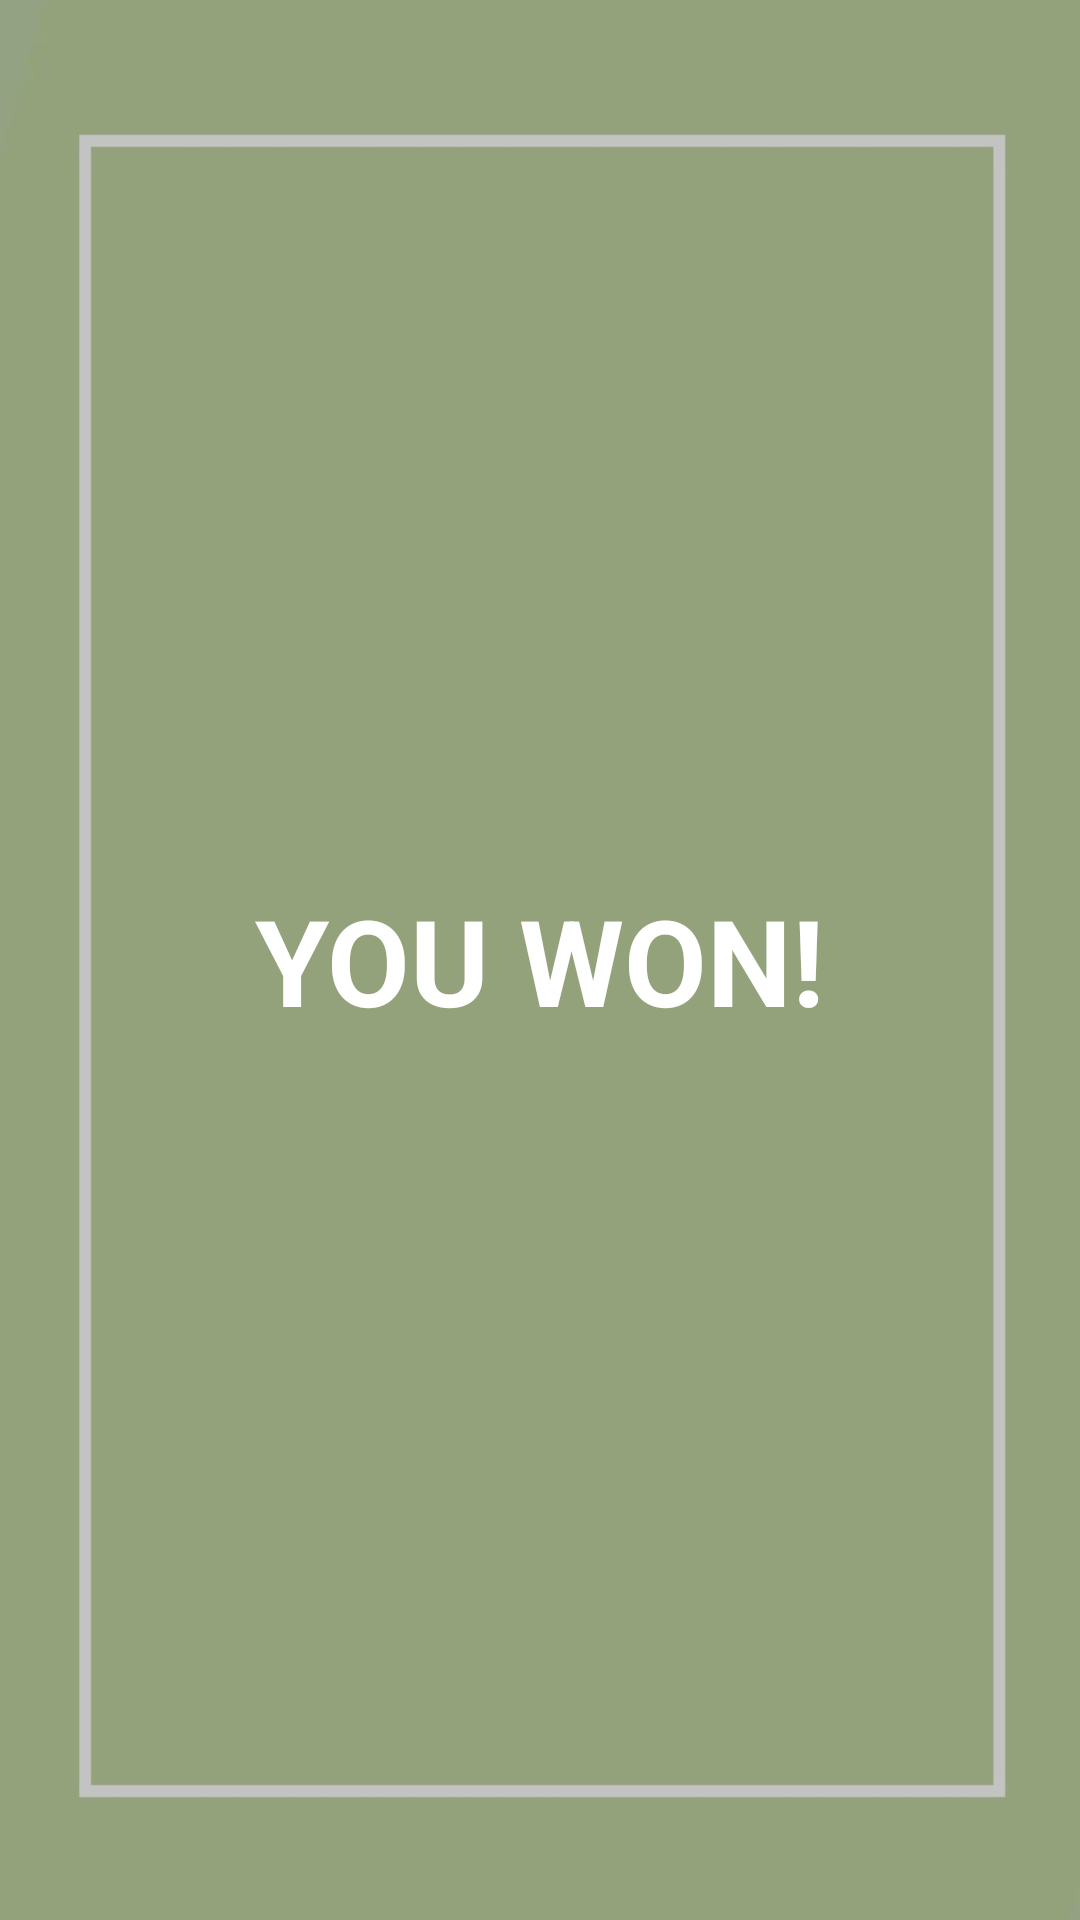

Here is an Android app screen rendered from its layout file. Give the layout XML and the strings, colors and styles it references.
<!-- AndroidManifest.xml: application theme Base.Theme.AA2_Ahorcado -->
<!-- res/layout/activity_win.xml -->
<?xml version="1.0" encoding="utf-8"?>
<LinearLayout xmlns:android="http://schemas.android.com/apk/res/android"
    xmlns:app="http://schemas.android.com/apk/res-auto"
    xmlns:tools="http://schemas.android.com/tools"
    android:id="@+id/win_layout"
    android:layout_width="match_parent"
    android:layout_height="match_parent"
    android:background="@drawable/bg_splash_screen"
    android:orientation="vertical"
    android:gravity="center"
    app:barrierMargin="@dimen/material_emphasis_disabled"
    tools:context=".WinActivity">

    <TextView
        android:text="YOU WON!"
        android:textSize="40sp"
        android:textStyle="bold"
        android:textColor="#ffffff"
        android:layout_width="wrap_content"
        android:layout_height="wrap_content" />
</LinearLayout>
<!-- resources referenced by this layout -->
<resources>
  <!-- drawable bg_splash_screen: jpg bitmap (drawable, 31519 bytes) -->
  <style name="Base.Theme.AA2_Ahorcado" parent="Theme.Material3.DayNight.NoActionBar">
          
          <item name="colorPrimary">@color/colorPrimary</item>
          <item name="colorPrimaryDark">@color/colorPrimaryVariant</item>
          <item name="colorAccent">@color/colorAccent</item>
  
      </style>
  <color name="colorPrimary">#92A17A</color>
  <color name="colorPrimaryVariant">#3A4237</color>
  <color name="colorAccent">#C2C1C0FF</color>
</resources>
